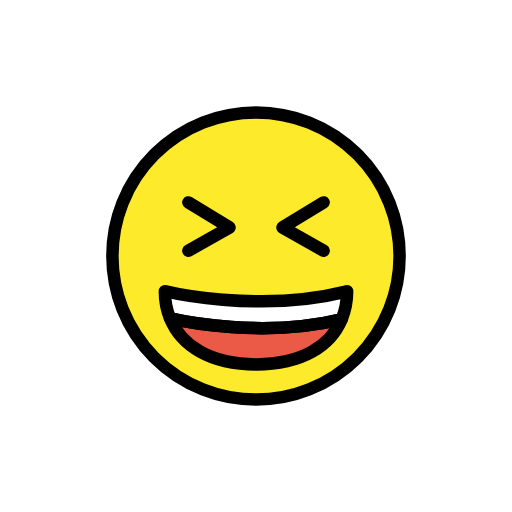
t = 0.00 s
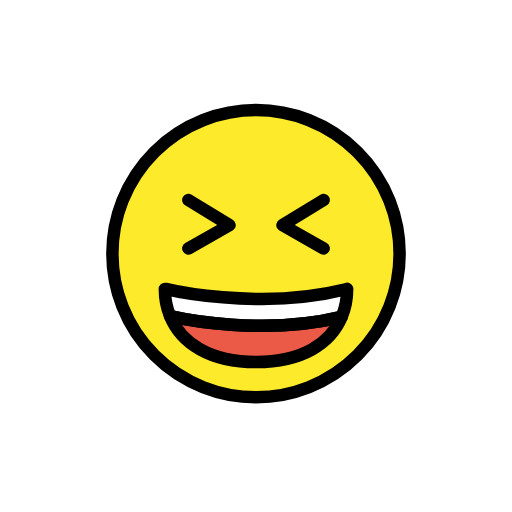
t = 0.48 s
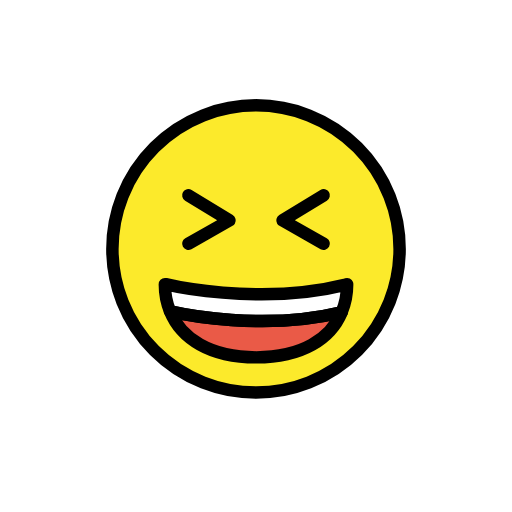
t = 1.43 s
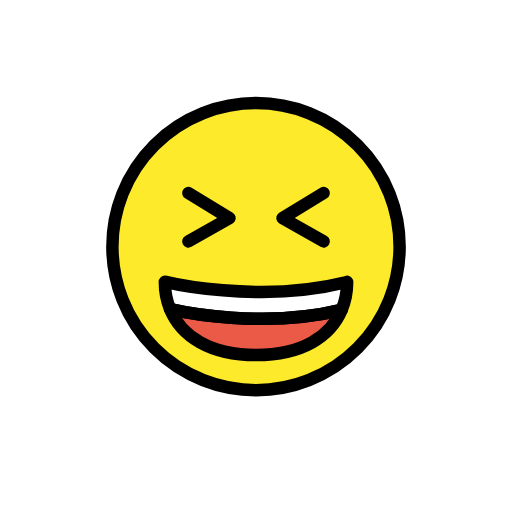
t = 1.90 s
t = 2.38 s: frame unchanged from t = 1.43 s, image omitted
t = 3.33 s: frame unchanged from t = 0.48 s, image omitted

The animated SVG that drew these frames (rendered in a browser with its animation timeline set to each time). Animation: 1 SMIL element (animateTransform=1); one cycle of 3.80 s, repeats indefinitely.

<?xml version='1.0' encoding='utf-8'?>
<svg xmlns="http://www.w3.org/2000/svg" id="emoji" viewBox="-5 -5 82 82" width="200" height="200" role="img">
  <title>OpenMoji: grinning squinting face</title><g><g id="color">
    <circle cx="36" cy="36" r="23" fill="#fcea2b" />
    <path fill="#fff" d="M50.595,41.64a11.5554,11.5554,0,0,1-.87,4.49c-12.49,3.03-25.43.34-27.49-.13a11.4347,11.4347,0,0,1-.83-4.36h.11s14.8,3.59,28.89.07Z" />
    <path fill="#ea5a47" d="M49.7251,46.13c-1.79,4.27-6.35,7.23-13.69,7.23-7.41,0-12.03-3.03-13.8-7.36C24.2951,46.47,37.235,49.16,49.7251,46.13Z" />
  </g>
  <g id="hair" />
  <g id="skin" />
  <g id="skin-shadow" />
  <g id="line">
    <polyline fill="none" stroke="#000" stroke-linecap="round" stroke-linejoin="round" stroke-width="2" points="25.168 27.413 31.755 31.427 25.168 35.165" />
    <polyline fill="none" stroke="#000" stroke-linecap="round" stroke-linejoin="round" stroke-width="2" points="46.832 27.413 40.245 31.427 46.832 35.165" />
    <circle cx="36" cy="36" r="23" fill="none" stroke="#000" stroke-linecap="round" stroke-linejoin="round" stroke-width="2" />
    <path fill="none" stroke="#000" stroke-linecap="round" stroke-linejoin="round" stroke-width="2" d="M50.595,41.64a11.5554,11.5554,0,0,1-.87,4.49c-12.49,3.03-25.43.34-27.49-.13a11.4347,11.4347,0,0,1-.83-4.36h.11s14.8,3.59,28.89.07Z" />
    <path fill="none" stroke="#000" stroke-linecap="round" stroke-linejoin="round" stroke-width="2" d="M49.7251,46.13c-1.79,4.27-6.35,7.23-13.69,7.23-7.41,0-12.03-3.03-13.8-7.36C24.2951,46.47,37.235,49.16,49.7251,46.13Z" />
  </g>
<animateTransform attributeName="transform" type="translate" values="0 0;0 -1.5;0 0" dur="3.8s" repeatCount="indefinite" /></g></svg>
